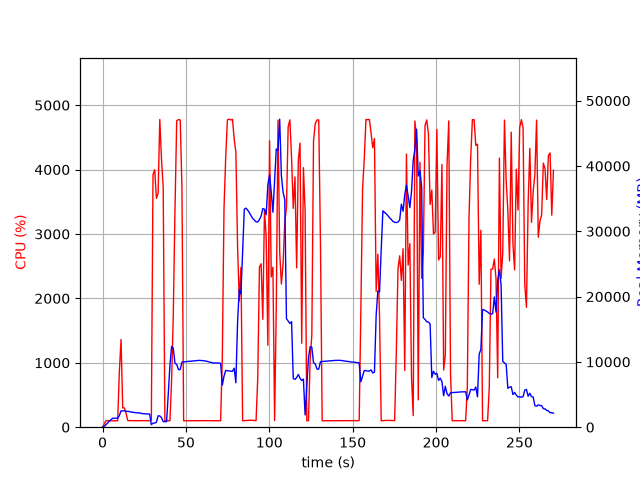

Data behind this chart, as committed beside it:
elapsed_time, nproc, cpu, mem_real, mem_virtual
3.719329833984375e-05, 1, 0.0, 6.195, 2529
1.006, 1, 51.7, 105.2, 774.8
2.013, 1, 101.3, 375.2, 1895
3.021, 1, 99.2, 631.2, 3181
4.028, 1, 100.3, 915.2, 3181
5.036, 1, 100.3, 1145, 5741
6.043, 1, 99.3, 1369, 5229
7.05, 1, 100.2, 1369, 5229
8.058, 1, 99.3, 1369, 5229
9.065, 1, 100.3, 1369, 5229
10.07, 1, 857.2, 1787, 9482
11.08, 1, 1361, 2500, 10214
12.09, 1, 299.2, 2500, 10214
13.1, 1, 300.2, 2506, 10214
14.11, 1, 214.8, 2444, 10254
15.12, 1, 104.0, 2417, 10254
16.13, 1, 101.0, 2393, 10254
17.14, 1, 103.1, 2322, 10254
18.15, 1, 100.1, 2281, 10254
19.16, 1, 102.0, 2236, 10254
20.17, 1, 100.0, 2212, 10254
21.18, 1, 101.0, 2185, 10254
22.19, 1, 102.0, 2205, 10350
23.2, 1, 100.0, 2102, 10350
24.21, 1, 103.1, 2071, 10350
25.22, 1, 100.1, 2051, 10350
26.23, 1, 101.0, 2034, 10350
27.24, 1, 101.1, 2031, 10350
28.25, 1, 100.0, 2011, 10350
29.25, 1, 104.1, 386.6, 10350
30.26, 1, 3922, 621.9, 10386
31.28, 1, 3998, 629.8, 10402
32.3, 1, 3553, 765.4, 11018
33.31, 1, 3628, 1744, 11018
34.33, 1, 4778, 1725, 11018
35.35, 1, 4158, 1460, 11018
36.37, 1, 3729, 854.5, 12042
37.38, 1, 99.3, 847.5, 12042
38.38, 1, 100.3, 847.5, 12042
39.39, 1, 100.2, 5008, 38372
40.4, 1, 100.2, 9461, 38372
41.41, 1, 729.4, 12363, 38372
42.42, 1, 1740, 12110, 38375
43.43, 1, 3365, 9778, 38375
44.47, 1, 4759, 9615, 38375
45.52, 1, 4777, 8829, 38375
46.57, 1, 4771, 8826, 38375
47.61, 1, 3716, 9972, 39145
48.62, 1, 100.2, 10004, 39145
49.63, 1, 101.1, 10032, 39145
50.64, 1, 99.2, 10058, 39145
51.65, 1, 101.3, 10081, 39145
52.65, 1, 99.3, 10111, 39145
53.66, 1, 101.1, 10132, 39145
54.67, 1, 100.3, 10164, 39145
55.68, 1, 100.2, 10185, 39145
56.68, 1, 101.3, 10208, 39145
57.69, 1, 100.3, 10228, 39145
58.7, 1, 102.3, 10224, 39145
59.71, 1, 101.0, 10197, 39145
... 208 more rows
